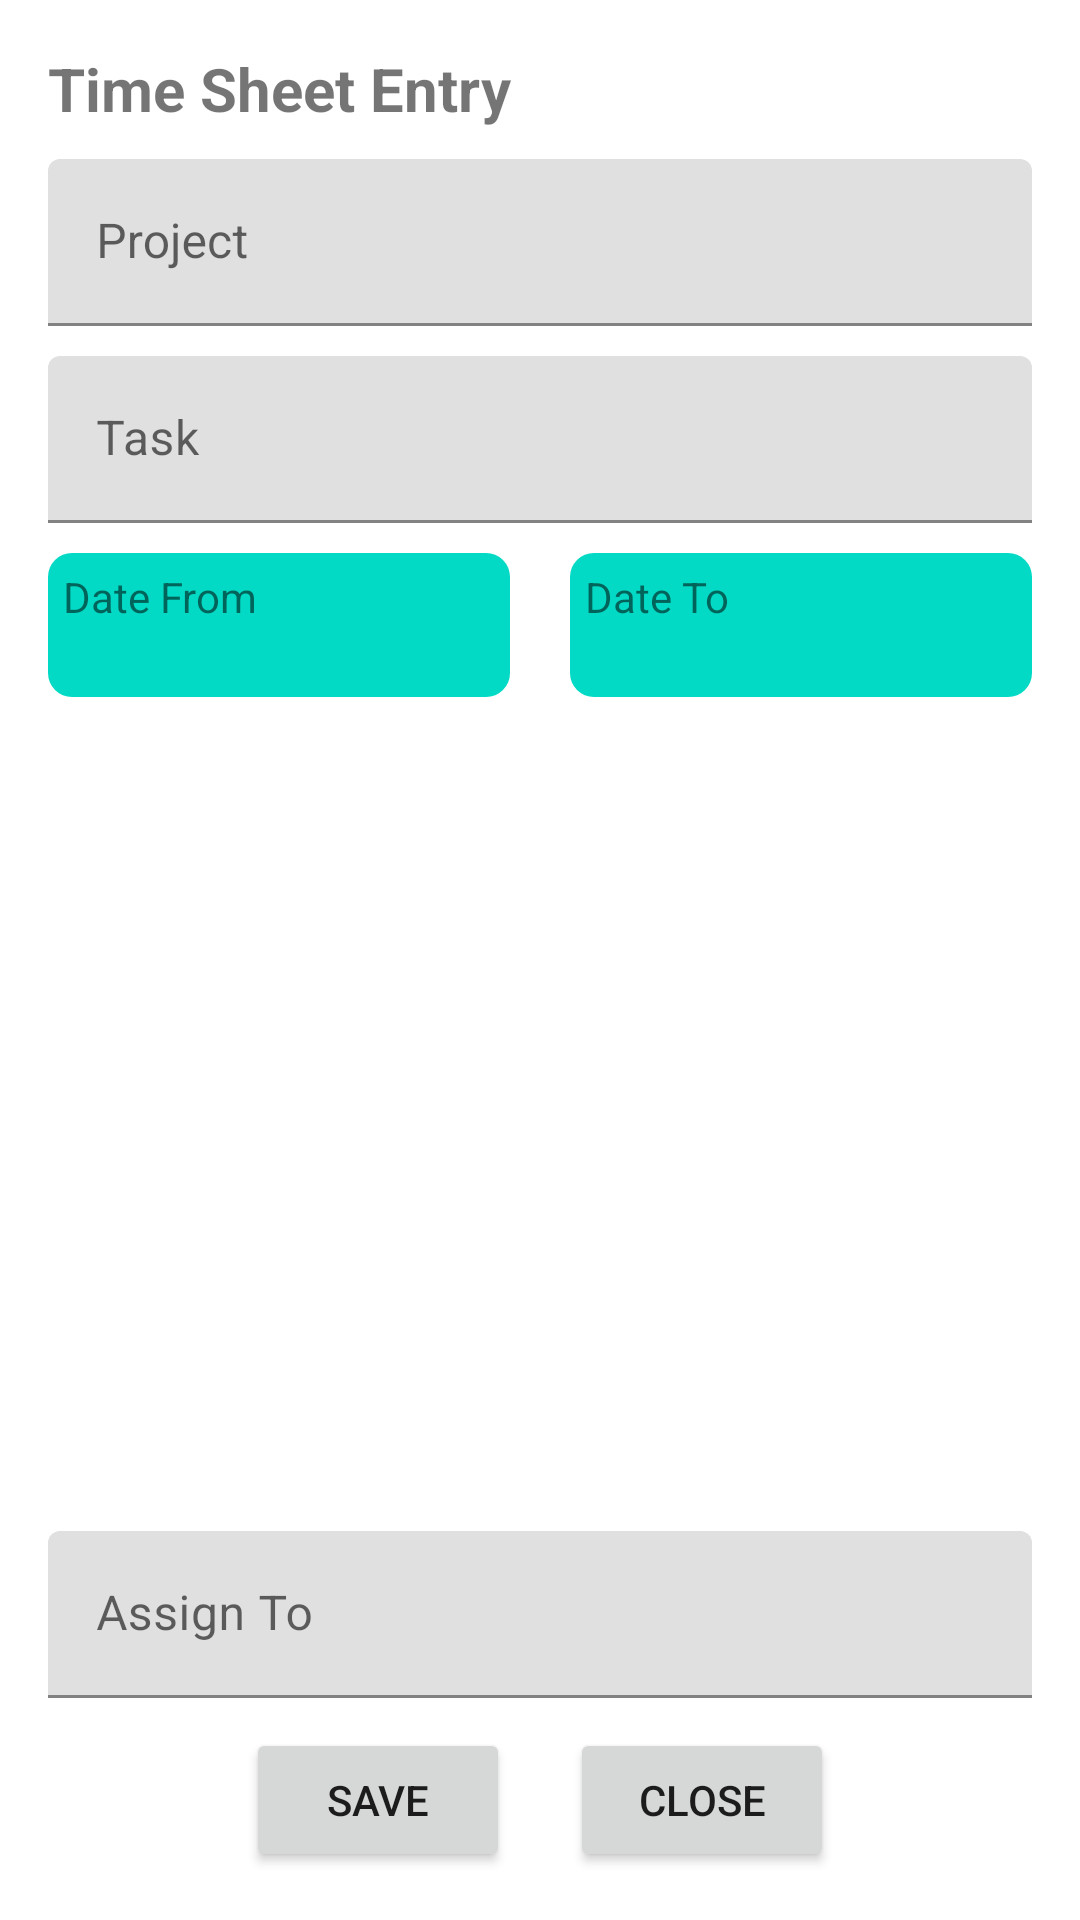

The Android layout XML behind this screen, and the referenced resources:
<!-- AndroidManifest.xml: application theme Theme.Time_sheet_management -->
<!-- res/layout/popup_edit_card_item.xml -->
<?xml version="1.0" encoding="utf-8"?>
<LinearLayout xmlns:android="http://schemas.android.com/apk/res/android"
    android:layout_width="match_parent"
    android:layout_height="wrap_content"
    android:orientation="vertical"
    android:background="@android:color/white">

    <LinearLayout
        android:padding="16dp"
        android:layout_width="match_parent"
        android:layout_height="match_parent"
        android:orientation="vertical">

        <TextView
            android:textStyle="bold"
            android:textSize="20sp"
            android:text="Time Sheet Entry"
            android:id="@+id/tv_time_sheet_title"
            android:layout_width="match_parent"
            android:layout_height="wrap_content" />

        
        <com.google.android.material.textfield.TextInputLayout
            android:paddingTop="10dp"
            android:layout_width="match_parent"
            android:layout_height="wrap_content">

            <com.google.android.material.textfield.TextInputEditText
                android:id="@+id/editTextProject"
                android:layout_width="match_parent"
                android:layout_height="wrap_content"
                android:hint="Project" />

        </com.google.android.material.textfield.TextInputLayout>

        
        <com.google.android.material.textfield.TextInputLayout
            android:paddingTop="10dp"

            android:layout_width="match_parent"
            android:layout_height="wrap_content">

            <com.google.android.material.textfield.TextInputEditText
                android:id="@+id/editTextTask"
                android:layout_width="match_parent"
                android:layout_height="wrap_content"
                android:hint="Task" />

        </com.google.android.material.textfield.TextInputLayout>

        <LinearLayout
            android:paddingTop="10dp"

            android:layout_width="match_parent"
            android:layout_height="wrap_content"
            android:orientation="horizontal">

            <LinearLayout
                android:layout_marginRight="10dp"
                android:id="@+id/lyFrom"
                android:layout_width="0dp"
                android:layout_height="wrap_content"
                android:layout_weight="1"
                android:orientation="vertical"
                android:padding="5dp"
                android:background="@drawable/round_background">

                <TextView
                    android:layout_width="wrap_content"
                    android:layout_height="wrap_content"
                    android:text="Date From" />

                <TextView
                    android:id="@+id/editTextDateFrom"
                    android:layout_width="wrap_content"
                    android:layout_height="wrap_content" />

            </LinearLayout>

            <LinearLayout
                android:layout_marginLeft="10dp"
                android:id="@+id/lyTo"
                android:layout_width="0dp"
                android:layout_height="wrap_content"
                android:layout_weight="1"
                android:orientation="vertical"
                android:padding="5dp"
                android:background="@drawable/round_background">

                <TextView
                    android:layout_width="wrap_content"
                    android:layout_height="wrap_content"
                    android:text="Date To" />

                <TextView
                    android:id="@+id/editTextDateTo"
                    android:layout_width="wrap_content"
                    android:layout_height="wrap_content" />

            </LinearLayout>
        </LinearLayout>

        


        
        <RelativeLayout
            android:layout_marginTop="10dp"
            android:layout_width="match_parent"
            android:layout_height="wrap_content"
            android:layout_marginRight="3dp"
            android:layout_weight=".28"
            android:background="@drawable/spinner_background"
            android:orientation="horizontal">

            <Spinner
                android:id="@+id/spinnerStatus"
                android:layout_width="match_parent"
                android:layout_height="wrap_content"
                android:layout_centerVertical="true"
                android:layout_gravity="center"
                android:background="@android:color/transparent"
                android:gravity="center"
                android:layout_marginLeft="5dp"
                android:spinnerMode="dropdown" />

            <ImageView
                android:layout_width="40dp"
                android:layout_height="40dp"
                android:layout_alignParentRight="true"
                android:layout_centerVertical="true"
                android:layout_gravity="center"
                android:src="@drawable/dropdown" />

        </RelativeLayout>

        
        <com.google.android.material.textfield.TextInputLayout
            android:layout_marginTop="10dp"
            android:layout_width="match_parent"
            android:layout_height="wrap_content">

            <com.google.android.material.textfield.TextInputEditText
                android:id="@+id/editTextAssignTo"
                android:layout_width="match_parent"
                android:layout_height="wrap_content"
                android:hint="Assign To" />

        </com.google.android.material.textfield.TextInputLayout>

        
        <LinearLayout
            android:layout_marginTop="10dp"
            android:gravity="center"
            android:layout_width="match_parent"
            android:layout_height="wrap_content"
            android:orientation="horizontal">

            <Button
                android:layout_marginRight="10dp"
                android:id="@+id/save"
                android:layout_width="wrap_content"
                android:layout_height="wrap_content"
                android:text="Save" />

            <Button
                android:layout_marginLeft="10dp"
                android:id="@+id/close"
                android:layout_width="wrap_content"
                android:layout_height="wrap_content"
                android:text="Close" />
        </LinearLayout>

    </LinearLayout>

    

</LinearLayout>
<!-- resources referenced by this layout -->
<resources>
  <!-- drawable round_background (drawable) -->
  <shape xmlns:android="http://schemas.android.com/apk/res/android">
      <solid android:color="@color/teal_200" /> 
      <corners android:radius="8dp" /> 
  </shape>
  <style name="Theme.Time_sheet_management" parent="Theme.MaterialComponents.DayNight.DarkActionBar">
          
          <item name="colorPrimary">@color/purple_500</item>
          <item name="colorPrimaryVariant">@color/purple_700</item>
          <item name="colorOnPrimary">@color/white</item>
          
          <item name="colorSecondary">@color/teal_200</item>
          <item name="colorSecondaryVariant">@color/teal_700</item>
          <item name="colorOnSecondary">@color/black</item>
          
          <item name="android:statusBarColor">?attr/colorPrimaryVariant</item>
          
      </style>
  <!-- not gathered from this repository: default colours our renderer supplied (Android Studio template values) -->
  <color name="purple_500">#FF6200EE</color>
  <color name="purple_700">#FF3700B3</color>
  <color name="teal_200">#FF03DAC5</color>
  <color name="teal_700">#FF018786</color>
  <color name="black">#FF000000</color>
  <color name="white">#FFFFFFFF</color>
</resources>
